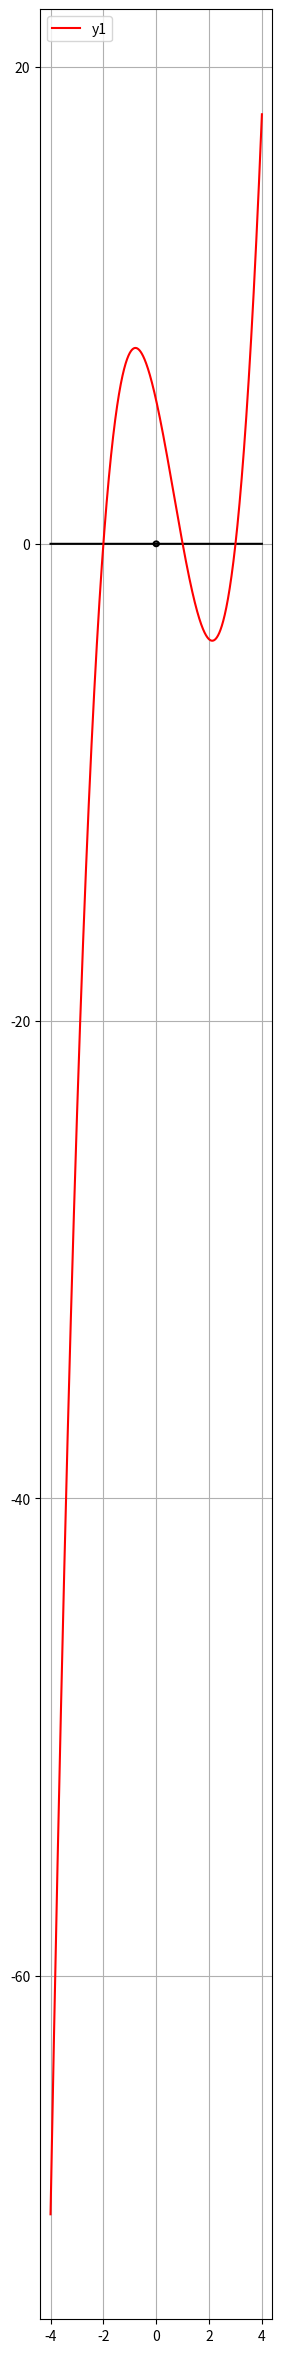

Generate this figure with matplotlib:
print("\033c")

import numpy as np
import matplotlib.pyplot as plt

#Tentukan wilayah (domain) diagram Cartesian dan rasio lebar dan tinggi diagram
x = np.linspace(-4, 4, 100000)
plt.figure(figsize=(3, 30))

#Gambar lingkaran kecil (titik) pada (0,0)
plt.plot(x, (0.01-x**2)**0.5,    '-k')
plt.plot(x, -((0.01-x**2)**0.5), '-k')

#Tentukan persamaan matematika yang diinginkan
y = x - x - 0
y1 = x**3 - 2*x**2 - 5*x + 6

plt.plot(x, y, '-k')

plt.plot(x, y1, '-r', label='y1')

plt.legend(loc='upper left')
plt.grid()
plt.show()